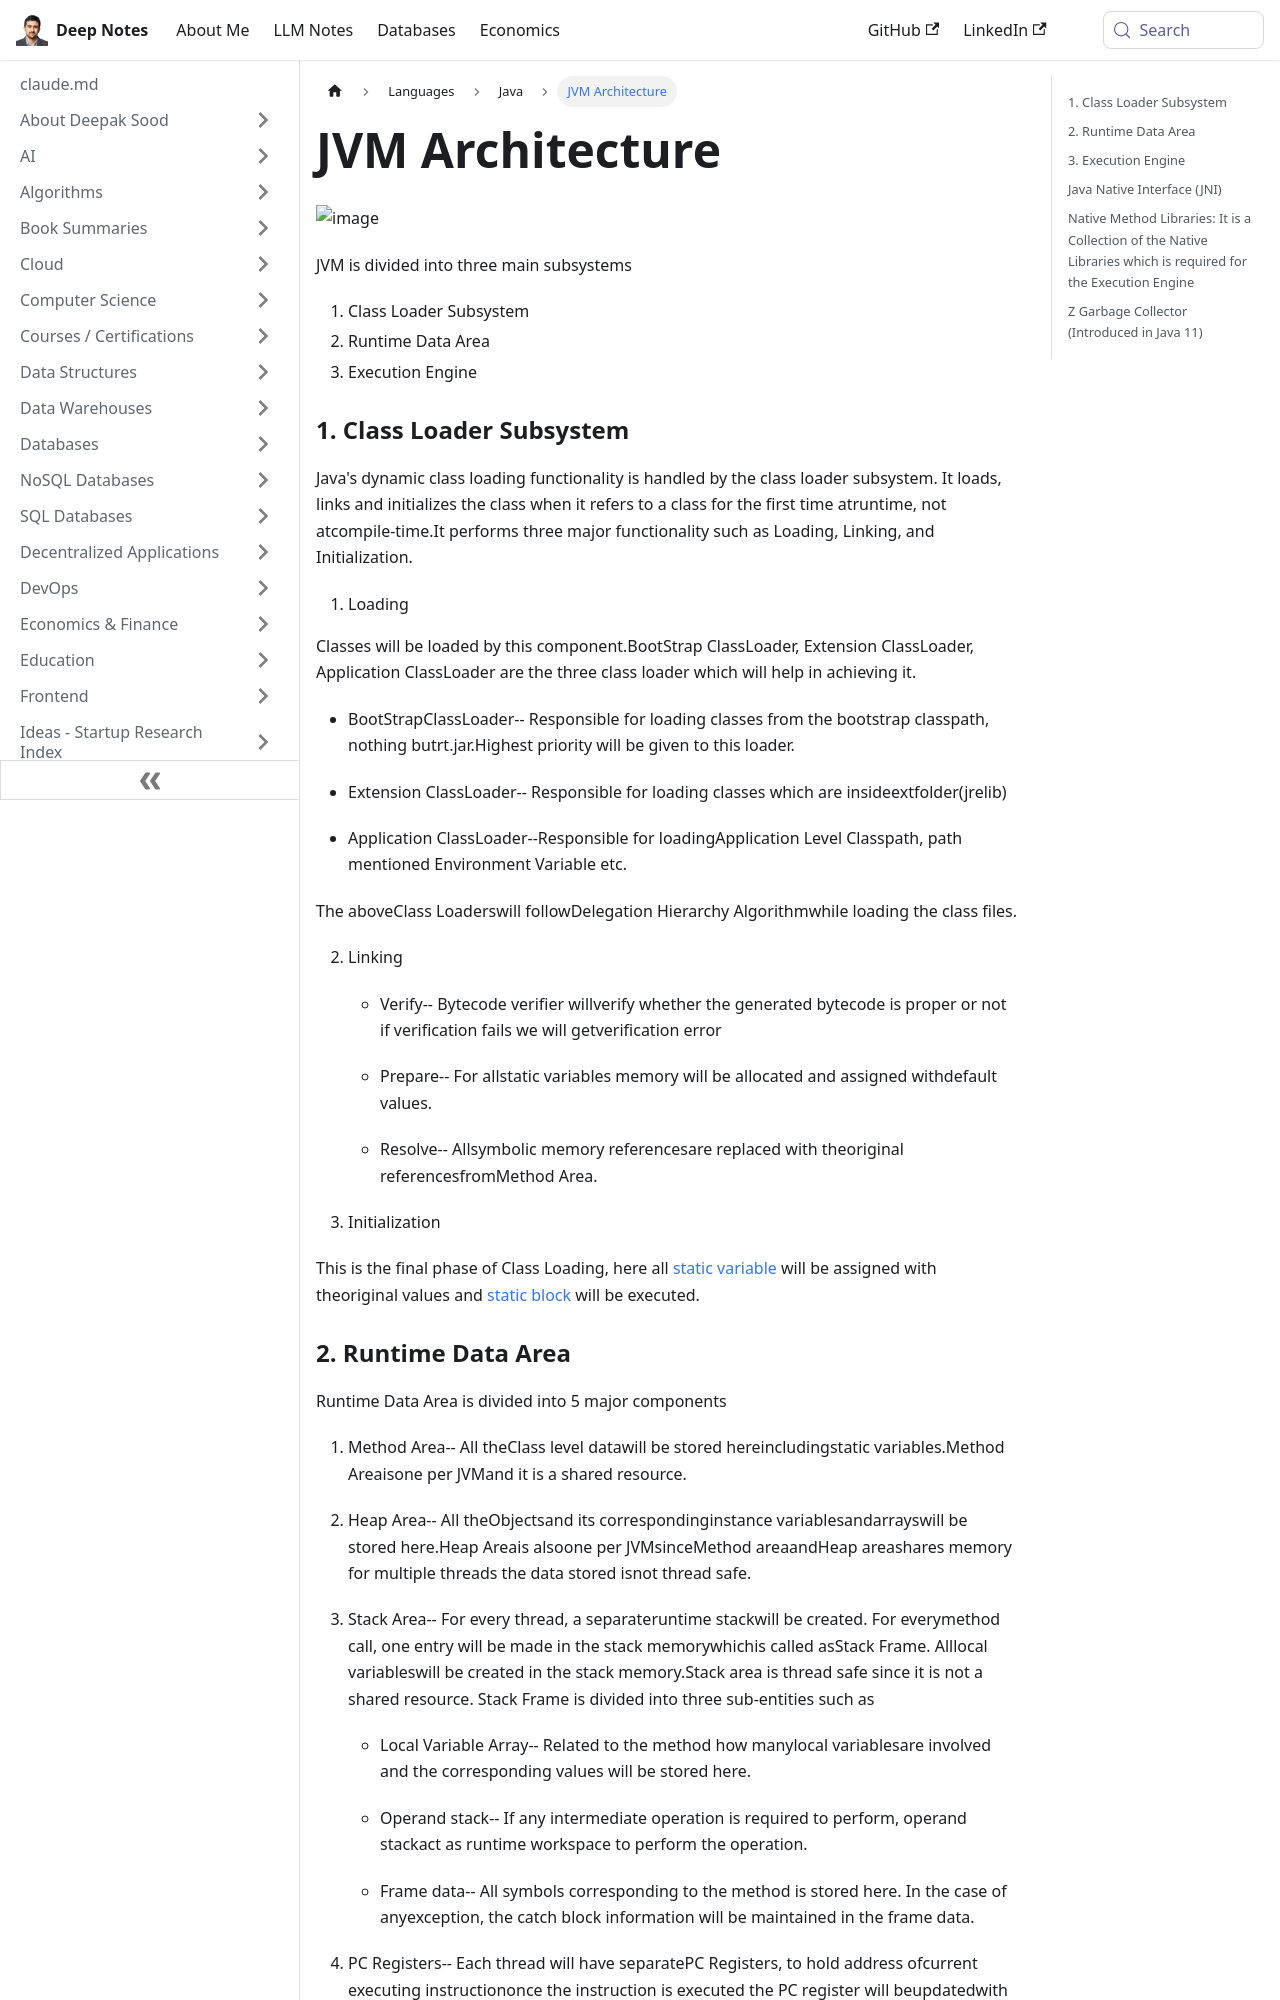

repository: deepaksood619/deepaksood619.github.io · page: languages/java/jvm-architecture/index.html · generator: docusaurus

---
slug: /languages/java/jvm-architecture
title: JVM Architecture
description: Explore the JVM architecture, consisting of the Class Loader Subsystem, Runtime Data Area, and Execution Engine, crucial for Java's dynamic class loading and execution.
created: 2023-03-05
updated: 2023-12-05
---
![image](../../media/JVM-Architecture-image1.jpg)

JVM is divided into three main subsystems

1. Class Loader Subsystem
2. Runtime Data Area
3. Execution Engine

### 1. Class Loader Subsystem

Java's dynamic class loading functionality is handled by the class loader subsystem. It loads, links and initializes the class when it refers to a class for the first time atruntime, not atcompile-time.It performs three major functionality such as Loading, Linking, and Initialization.

1. Loading

Classes will be loaded by this component.BootStrap ClassLoader, Extension ClassLoader, Application ClassLoader are the three class loader which will help in achieving it.

- BootStrapClassLoader-- Responsible for loading classes from the bootstrap classpath, nothing butrt.jar.Highest priority will be given to this loader.

- Extension ClassLoader-- Responsible for loading classes which are insideextfolder(jrelib)

- Application ClassLoader--Responsible for loadingApplication Level Classpath, path mentioned Environment Variable etc.

The aboveClass Loaderswill followDelegation Hierarchy Algorithmwhile loading the class files.

2. Linking

   - Verify-- Bytecode verifier willverify whether the generated bytecode is proper or not if verification fails we will getverification error

   - Prepare-- For allstatic variables memory will be allocated and assigned withdefault values.

   - Resolve-- Allsymbolic memory referencesare replaced with theoriginal referencesfromMethod Area.

3. Initialization

This is the final phase of Class Loading, here all [static variable](https://www.javainterviewpoint.com/use-of-static-keyword-in-java/) will be assigned with theoriginal values and [static block](https://www.javainterviewpoint.com/java-static-import/) will be executed.
